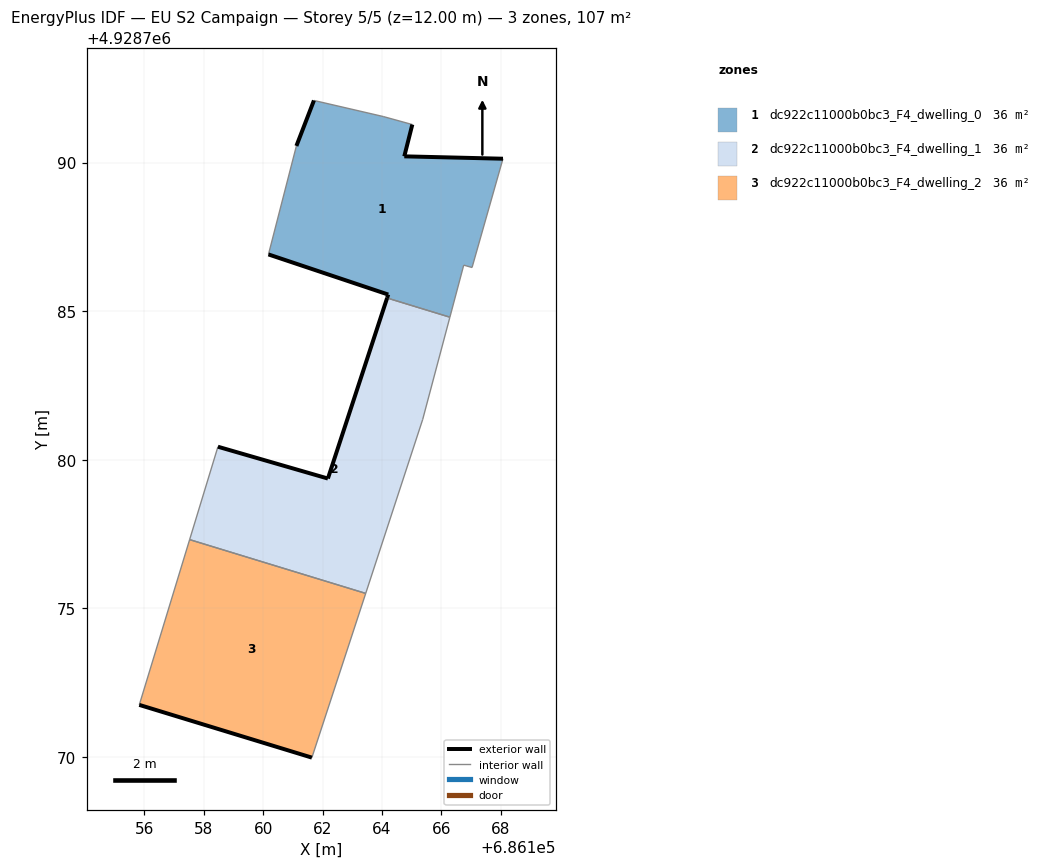
=== STOREY PLAN SPEC (per zone: floor XY polygon, exterior-wall plan segments, windows/doors) ===
zone 1: dc922c11000b0bc3_F4_dwelling_0  (35.7 m²)
  floor: (686166.28, 4928784.80) (686166.75, 4928786.55) (686167.03, 4928786.47) (686168.07, 4928790.13) (686164.75, 4928790.21) (686165.02, 4928791.28) (686164.04, 4928791.55) (686161.71, 4928792.09) (686161.12, 4928790.56) (686160.18, 4928786.91) (686164.21, 4928785.56) (686164.17, 4928785.45)
  exterior wall: (686165.02, 4928791.28) – (686164.75, 4928790.21)  [1.1 m]
  exterior wall: (686164.75, 4928790.21) – (686168.07, 4928790.13)  [3.3 m]
  exterior wall: (686164.17, 4928785.45) – (686164.21, 4928785.56)  [0.1 m]
  exterior wall: (686164.21, 4928785.56) – (686160.18, 4928786.91)  [4.3 m]
  exterior wall: (686161.12, 4928790.56) – (686161.71, 4928792.09)  [1.6 m]
  interior walls: 7
zone 2: dc922c11000b0bc3_F4_dwelling_1  (35.6 m²)
  floor: (686163.45, 4928775.51) (686165.37, 4928781.36) (686166.28, 4928784.80) (686164.17, 4928785.45) (686162.18, 4928779.37) (686158.48, 4928780.44) (686157.53, 4928777.32)
  exterior wall: (686158.48, 4928780.44) – (686162.18, 4928779.37)  [3.9 m]
  exterior wall: (686162.18, 4928779.37) – (686164.17, 4928785.45)  [6.4 m]
  interior walls: 5
zone 3: dc922c11000b0bc3_F4_dwelling_2  (35.7 m²)
  floor: (686161.64, 4928769.98) (686163.45, 4928775.51) (686157.53, 4928777.32) (686155.83, 4928771.75)
  exterior wall: (686161.64, 4928769.98) – (686155.83, 4928771.75)  [6.1 m]
  interior walls: 3

=== DERIVED (storey summary) ===
Building: EU S2 Campaign
Storey: 5 of 5  (floor level z = 12.00 m)
Storey gross floor area: 107.0 m²
Zones on this storey: 3
  - dc922c11000b0bc3_F4_dwelling_0: floor 35.7 m²; exterior wall 10.4 m (31.3 m²); WWR 0.0%
  - dc922c11000b0bc3_F4_dwelling_1: floor 35.6 m²; exterior wall 10.2 m (30.7 m²); WWR 0.0%
  - dc922c11000b0bc3_F4_dwelling_2: floor 35.7 m²; exterior wall 6.1 m (18.2 m²); WWR 0.0%
Zone adjacency (shared interzone walls):
  - dc922c11000b0bc3_F4_dwelling_0 ↔ dc922c11000b0bc3_F4_dwelling_1
  - dc922c11000b0bc3_F4_dwelling_1 ↔ dc922c11000b0bc3_F4_dwelling_2